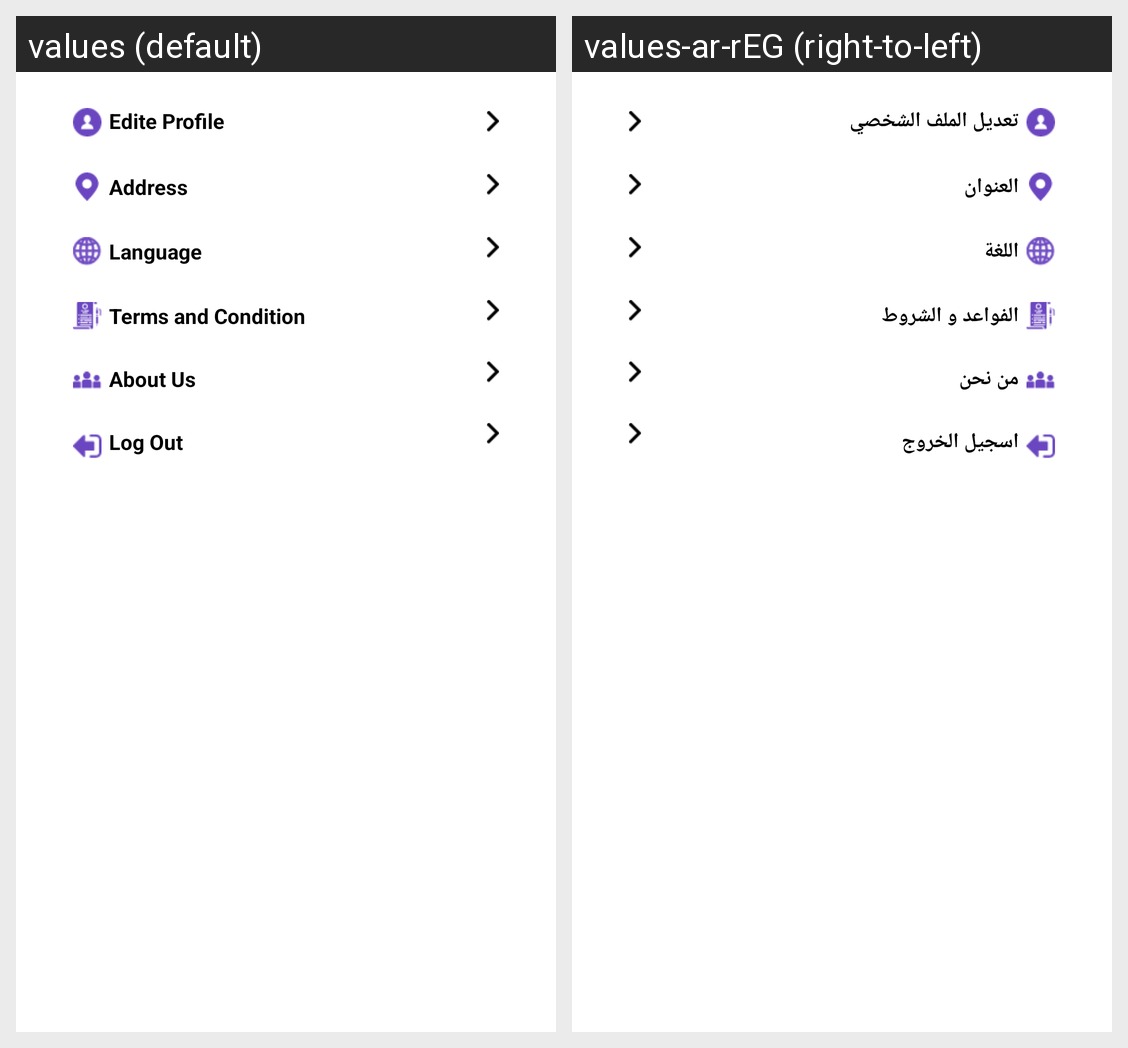

Here is an Android app screen in its default locale and in the app's own translations. Write out the translated-string differences for the strings that appear on this screen.
Android screen res/layout/fragment_account_setting.xml rendered under 2 locales, left to right: values (default), values-ar-rEG (right-to-left). Device: Nexus 5 (rendered at 1080×1920; each locale shown at half size, 540×960, under a caption strip naming it); theme Theme.MyApplication_k.
Strings drawn on this screen, with the default value and each locale's value (text and hints the layout hard-codes, and strings that could not be matched under every locale, appear in the picture but are not listed):

edite_profile
  values: Edite Profile
  values-ar-rEG: تعديل الملف الشخصي

address
  values: Address
  values-ar-rEG: العنوان

language
  values: Language
  values-ar-rEG: اللغة

terms_and_condition
  values: Terms and Condition
  values-ar-rEG: الفواعد و الشروط

about_us
  values: About Us
  values-ar-rEG: من نحن

log_out
  values: Log Out
  values-ar-rEG: اسجيل الخروج
